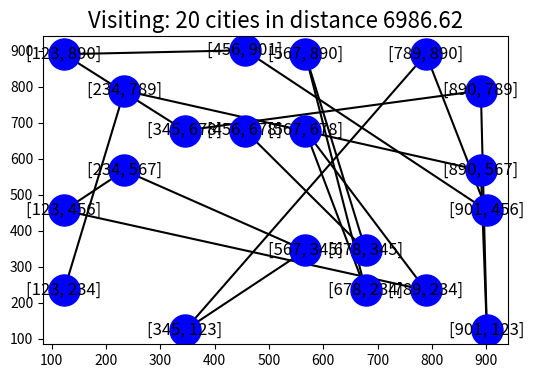

This chart was generated by the following Python code:
import numpy as np
import random
import matplotlib.pyplot as plt



"""
Genetic algorithm to solve "Travel Salesman Problem"
   Looking for shortests distance

    City has a coordinate (x,y)

"""

n_population = 150
n_generations = 1000 #number of generations (number of loop time to do the algorithm)
mutation_rate = 0.02
alpha = 0.2 #parameteer indicating where to split the parents in the crossover
enable_prints = False

######### Create the population
def genesis(city_names, n_population):
    city_names = list(city_names)
    population_set = []
    for i in range (n_population):
        sol_i = ''.join(random.sample(city_names, len(city_names))) #randomly shuffle the city names
        population_set.append(sol_i)
    return population_set



######### Determine Fitness
def distance(c1, c2):
    return np.linalg.norm(np.array(c1) - np.array(c2)) #euclidean distance

#fitness of path. calcullates the total distance of the path. 
#path is what the travelers toke, cities list contains the coordinates of each city
def fitness_eval(path, cities_dict):
    n_cities = len(cities_dict)
    total = 0
    for i in range(1, n_cities): #ABC
        total += distance(cities_dict[path[i-1]], cities_dict[path[i]])
    return total

#calculates the fitness of all solutions in the population
def get_all_fitness(populattion, n_cities_dict):
    n_population = len(populattion)
    fitness_list = np.zeros(n_population)
    
    #looping over all solutions computing the fitness for each solution
    for i in range(n_population):
        fitness_list[i] = fitness_eval(populattion[i], n_cities_dict)
    return fitness_list



def mating_selection(population, fitness_list):
    total_fit = fitness_list.sum()
    prob_list = fitness_list / total_fit  # Normalize each fitness value
    if enable_prints:
        print(f"total_fit {total_fit}\nprob_list: {prob_list}")
    
    # Select random parents based on probabilities
    parents_list_a = np.random.choice(list(range(len(population))), size=len(population), p=prob_list, replace=True)
    parents_list_b = np.random.choice(list(range(len(population))), size=len(population), p=prob_list, replace=True)
    
    if enable_prints:
        print(f"parents_list_a: {parents_list_a}")
        print(f"parents_list_b: {parents_list_b}")
    
    # Convert indices to actual population members
    parents_list_a = [population[i] for i in parents_list_a]
    parents_list_b = [population[i] for i in parents_list_b]
    
    if enable_prints:
        print(f"parents_list_a: {parents_list_a}")
        print(f"parents_list_b: {parents_list_b}")
    
    return np.array([parents_list_a, parents_list_b])



## For mating we will swap the head of population a with the tail of b.
# Alpha will help us deside the location of the head and tail
# we also want to make sure that the same city did not appear twice in the same path
# we do soo by keeping a trck of the cities that have been swapped and replace them with the corresponding city from the other parent
def mate_parents(parents_a, parents_b):
    #allpha = np.random.random()
    head_a = parents_a[:int(alpha*len(parents_a))] # head is a new list from the begining until Alpha*len
    tail_a = parents_a[int(alpha*len(parents_a)):] # tail is a new list from the end until Alpha*len
    tail_b = parents_b[int(alpha*len(parents_b)):]
    
    mapping = {tail_b[i]: tail_a[i] for i in range(len(tail_a))} #value of the dict will be the tail of a
    if enable_prints:
        print(f"mapping: {mapping}")
    
    for i in range(len(head_a)):
        while head_a[i] in tail_b:
            if enable_prints:
                print(head_a, mapping[head_a[i]])
            head_a = head_a.replace(head_a[i], mapping[head_a[i]])  # Replace the city with the corresponding city from the other parent
    if enable_prints:
        print(head_a + tail_b)
    return head_a + tail_b
    
    
    

def mate_parents_list(mating_list):
    new_population = []
    for i in range(mating_list.shape[1]):
        parent_a = mating_list[0][i]
        parent_b = mating_list[1][i]
        if enable_prints:
            print(f"parents: {parent_a}, {parent_b}")
        offspring = mate_parents(parent_a, parent_b)
        new_population.append(offspring)
    
    return new_population




#we will swapp randomly between a city in the path with another city in the path
#this will be done n_cities*mutation_rate times
#if mutation_rate is big wee will have more swapping (more mutations)
## Question.. can a mutation have the same city in its path?
def mutate_offspring(offspring, n_cities):
    # print(f"offspring: {offspring}")
    offspring = list(offspring) #takes a path and breaks it down to cities
    # print(f"offspring list: {offspring}")
    for q in range(int(n_cities*mutation_rate)):
        a = np.random.randint(0, n_cities)
        b = np.random.randint(0, n_cities)
        # print(f"swapping {a} with {b}")
        #Swapping 
        offspring[a] = offspring[b]
        offspring[b] = offspring[a]
    
    return ''.join(offspring)



#GO over all new population and perform a mutation on each offspring
#n_cities is the number of cities in the problem
def mutate_population(new_population, n_cities):
    mutated_population = []
    for offspring in new_population:
        mutated_population.append(mutate_offspring(offspring, n_cities))
    return mutated_population





def solve(cities_list):
    n_cities = len(cities_list)
    population = genesis(cities_list.keys(), n_population)
    fitness_list = np.zeros(n_population)
    
    best_solutions = [-1, np.inf, []] # initial best solution where [index, fitness, path]
    BEST = []
    
    
    for i in range(n_generations): #number of generations
        if i % 100 == 0:
            print(i, fitness_list.min(), fitness_list.mean(), best_solutions[1])
            
            # fig = plt.figure(0)
            # fig.clf()
            # plt.plot(BEST, 'r-')
            # plot_path(cities_list, best_solutions[2], best_solutions[1])
            # plt.pause(0.1)
            
        fitness_list = get_all_fitness(population, cities_list) #calculate the distances of the paths
        
        #saving the best solution
        if fitness_list.min() < best_solutions[1]:
            best_solutions[0] = i           #Saving index for the next best solution
            best_solutions[1] = fitness_list.min() #saving minimum value of fitness found
            best_solutions[2] = population[i]  #saving the path of the best solution
            # best_solutions[2] = population[fitness_list.min() == fitness_list][0]  #saving the path of the best solution

        mating_list = mating_selection(population, fitness_list) #selecting the parents for mating
        new_population = mate_parents_list(mating_list) #mating the parents to create new population
        
        population = mutate_population(new_population, n_cities) #mutating the new population
        BEST.append(best_solutions[1])
        
        if i > 3000 and np.all(np.array(BEST[:-2000]) == BEST[-1:]): 
            # if the best solution is not changing for 2000 generations
            # we have made lots of generastions and the min value is the same 
            break
        
        
    return best_solutions #returning the best solution and the best fitness found





def plot_path(cities_list, path, fitness):
    fig = plt.figure(1, figsize=(6, 4))
    fig.clf()
    
    loc = np.array(list(cities_list.values()))
    plt.scatter(x=loc[:, 0], y=loc[:, 1], s=500, zorder=1, c='blue', marker='o')
    
    
    #plotting the cities
    for city in cities_list.values():
        plt.text(city[0], city[1], city, fontsize=12, ha='center', va='center')

    
    #plotting the cities
    for i in range(len(path) - 1):
        plt.plot([cities_list[path[i]][0], cities_list[path[i+1]][0]], 
                 [cities_list[path[i]][1], cities_list[path[i+1]][1]], 'k', zorder=0)

    plt.title(f"Visiting: {len(path)} cities in distance {fitness:.2f}",size=16)
    # plt.show()

example_cities_dict = {
    'A': [123, 456],
    'B': [789, 234],
    'C': [567, 890],
    'D': [345, 678],
    'E': [901, 123],
    'F': [234, 567],
    'G': [678, 345],
    'H': [890, 789],
    'I': [456, 901],
    'J': [123, 234],
    'K': [567, 678],
    'L': [789, 890],
    'M': [345, 123],
    'N': [901, 456],
    'O': [234, 789],
    'P': [678, 234],
    'Q': [890, 567],
    'R': [456, 678],
    'S': [123, 890],
    'T': [567, 345]
}

sol = solve(example_cities_dict)
print(f"Best solution: {sol}")
plot_path(example_cities_dict, sol[2], sol[1])
plt.show()

# example_pop = genesis(example_cities_dict.keys(), len(example_cities_dict))
# example_parents_list = mating_selection(example_pop, get_all_fitness(example_pop, example_cities_dict))
# example_cross = mate_parents_list(example_parents_list)
# example_mutate = mutate_population(example_cross, len(example_cross))

# print(f"example pop: {example_pop}")
# print(f"example fitness: {get_all_fitness(example_pop, example_cities_dict)}")
# print(f"parents list after selection: {example_parents_list}")
# print(f"example after crossover {example_cross}")
# print(f"example after mutation {example_mutate}")